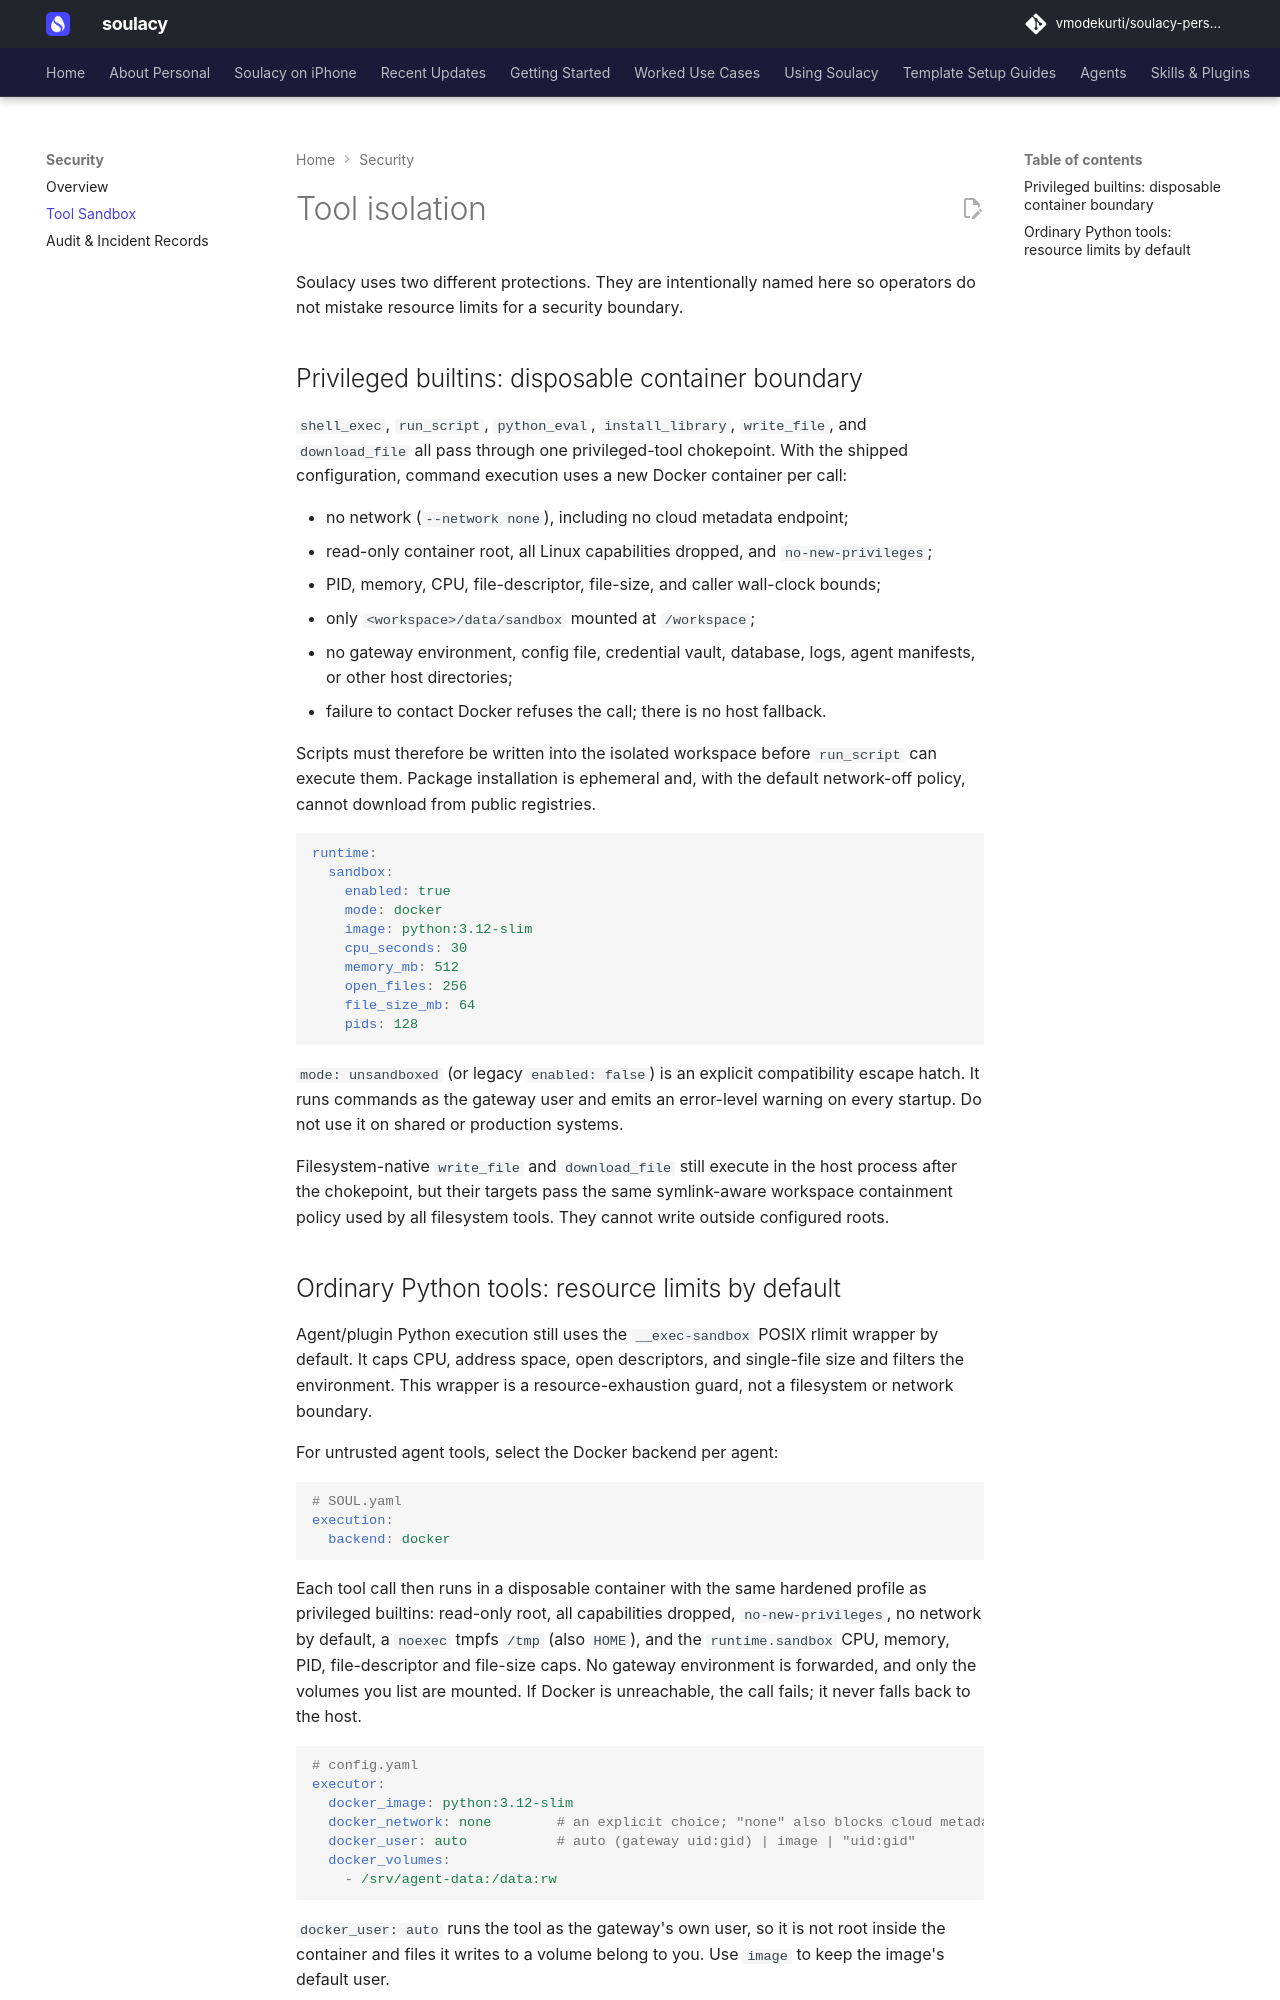

repository: vmodekurti/soulacy-personal · page: security/sandbox/index.html · generator: mkdocs

# Tool isolation

Soulacy uses two different protections. They are intentionally named here so
operators do not mistake resource limits for a security boundary.

## Privileged builtins: disposable container boundary

`shell_exec`, `run_script`, `python_eval`, `install_library`, `write_file`, and
`download_file` all pass through one privileged-tool chokepoint. With the
shipped configuration, command execution uses a new Docker container per call:

- no network (`--network none`), including no cloud metadata endpoint;
- read-only container root, all Linux capabilities dropped, and
  `no-new-privileges`;
- PID, memory, CPU, file-descriptor, file-size, and caller wall-clock bounds;
- only `<workspace>/data/sandbox` mounted at `/workspace`;
- no gateway environment, config file, credential vault, database, logs, agent
  manifests, or other host directories;
- failure to contact Docker refuses the call; there is no host fallback.

Scripts must therefore be written into the isolated workspace before
`run_script` can execute them. Package installation is ephemeral and, with the
default network-off policy, cannot download from public registries.

```yaml
runtime:
  sandbox:
    enabled: true
    mode: docker
    image: python:3.12-slim
    cpu_seconds: 30
    memory_mb: 512
    open_files: 256
    file_size_mb: 64
    pids: 128
```

`mode: unsandboxed` (or legacy `enabled: false`) is an explicit compatibility
escape hatch. It runs commands as the gateway user and emits an error-level
warning on every startup. Do not use it on shared or production systems.

Filesystem-native `write_file` and `download_file` still execute in the host
process after the chokepoint, but their targets pass the same symlink-aware
workspace containment policy used by all filesystem tools. They cannot write
outside configured roots.
